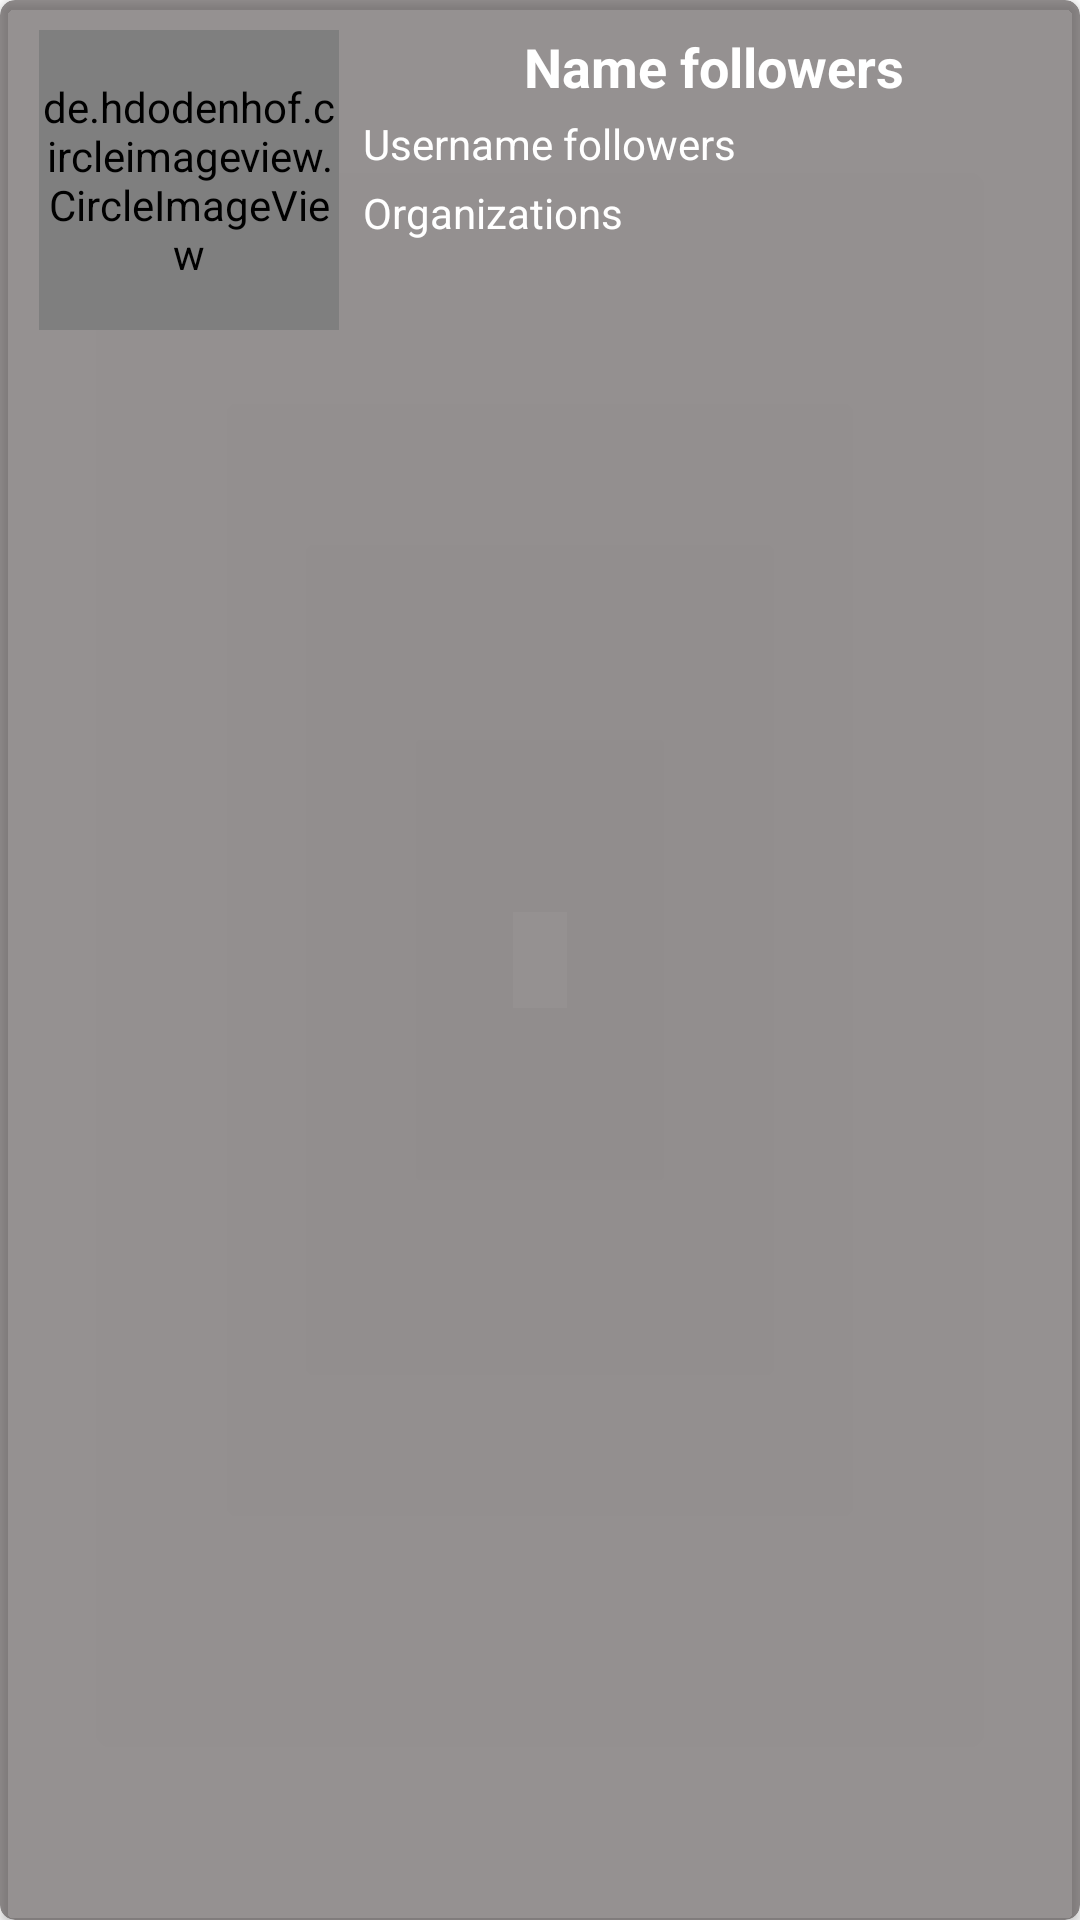

Produce the Android XML layout that renders to this screen, including the resource entries it uses.
<!-- AndroidManifest.xml: application theme Theme.Sub2 -->
<!-- res/layout/followers.xml -->
<?xml version="1.0" encoding="utf-8"?>
<androidx.cardview.widget.CardView xmlns:android="http://schemas.android.com/apk/res/android"
    xmlns:app="http://schemas.android.com/apk/res-auto"
    xmlns:tools="http://schemas.android.com/tools"
    android:id="@+id/cv_followers"
    android:layout_width="match_parent"
    android:layout_height="wrap_content"
    android:layout_gravity="center"
    android:layout_marginLeft="5dp"
    android:layout_marginTop="3dp"
    android:layout_marginRight="5dp"
    android:layout_marginBottom="3dp"
    app:cardBackgroundColor="#93474040"
    app:cardCornerRadius="5dp">

    <androidx.constraintlayout.widget.ConstraintLayout
        android:layout_width="match_parent"
        android:layout_height="wrap_content"
        android:padding="5dp">

        <de.hdodenhof.circleimageview.CircleImageView
            android:id="@+id/user_avatar_followers"
            android:layout_width="100dp"
            android:layout_height="100dp"
            android:layout_marginStart="8dp"
            android:layout_marginTop="5dp"
            android:layout_marginBottom="5dp"
            app:layout_constraintBottom_toBottomOf="parent"
            app:layout_constraintStart_toStartOf="parent"
            app:layout_constraintTop_toTopOf="parent" />

        <TextView
            android:id="@+id/name_followers"
            android:layout_width="0dp"
            android:layout_height="wrap_content"
            android:layout_marginStart="8dp"
            android:ellipsize="end"
            android:text="@string/name_followers"
            android:textAlignment="center"
            android:textColor="@color/white"
            android:textSize="18sp"
            android:textStyle="bold"
            app:autoSizeTextType="uniform"
            app:layout_constraintEnd_toEndOf="parent"
            app:layout_constraintStart_toEndOf="@+id/user_avatar_followers"
            app:layout_constraintTop_toTopOf="@+id/user_avatar_followers" />

        <TextView
            android:id="@+id/username_followers"
            android:layout_width="0dp"
            android:layout_height="wrap_content"
            android:layout_marginStart="8dp"
            android:layout_marginTop="4dp"
            android:ellipsize="end"
            android:text="@string/username_followers"
            android:textColor="@color/white"
            app:autoSizeTextType="uniform"
            app:layout_constraintEnd_toEndOf="parent"
            app:layout_constraintStart_toEndOf="@+id/user_avatar_followers"
            app:layout_constraintTop_toBottomOf="@+id/name_followers" />

        <TextView
            android:id="@+id/org_followers"
            android:layout_width="0dp"
            android:layout_height="wrap_content"
            android:layout_marginTop="4dp"
            android:ellipsize="end"
            android:text="@string/org"
            android:textColor="@color/white"
            app:autoSizeTextType="uniform"
            app:layout_constraintEnd_toEndOf="parent"
            app:layout_constraintHorizontal_bias="0.046"
            app:layout_constraintStart_toStartOf="@+id/username_followers"
            app:layout_constraintTop_toBottomOf="@+id/username_followers" />
    </androidx.constraintlayout.widget.ConstraintLayout>

</androidx.cardview.widget.CardView>
<!-- resources referenced by this layout -->
<resources>
  <string name="name_followers">Name followers</string>
  <string name="org">Organizations</string>
  <string name="username_followers">Username followers</string>
  <style name="Theme.Sub2" parent="Theme.MaterialComponents.DayNight.DarkActionBar">
          
          <item name="colorPrimary">@color/purple_500</item>
          <item name="colorPrimaryVariant">@color/purple_700</item>
          <item name="colorOnPrimary">@color/white</item>
          
          <item name="colorSecondary">@color/teal_200</item>
          <item name="colorSecondaryVariant">@color/teal_700</item>
          <item name="colorOnSecondary">@color/black</item>
          
          <item name="android:statusBarColor">?attr/colorPrimaryVariant</item>
          
      </style>
  <!-- not gathered from this repository: default colours our renderer supplied (Android Studio template values) -->
  <color name="purple_500">#FF6200EE</color>
  <color name="purple_700">#FF3700B3</color>
  <color name="teal_200">#FF03DAC5</color>
  <color name="teal_700">#FF018786</color>
  <color name="black">#FF000000</color>
  <color name="white">#FFFFFFFF</color>
</resources>
